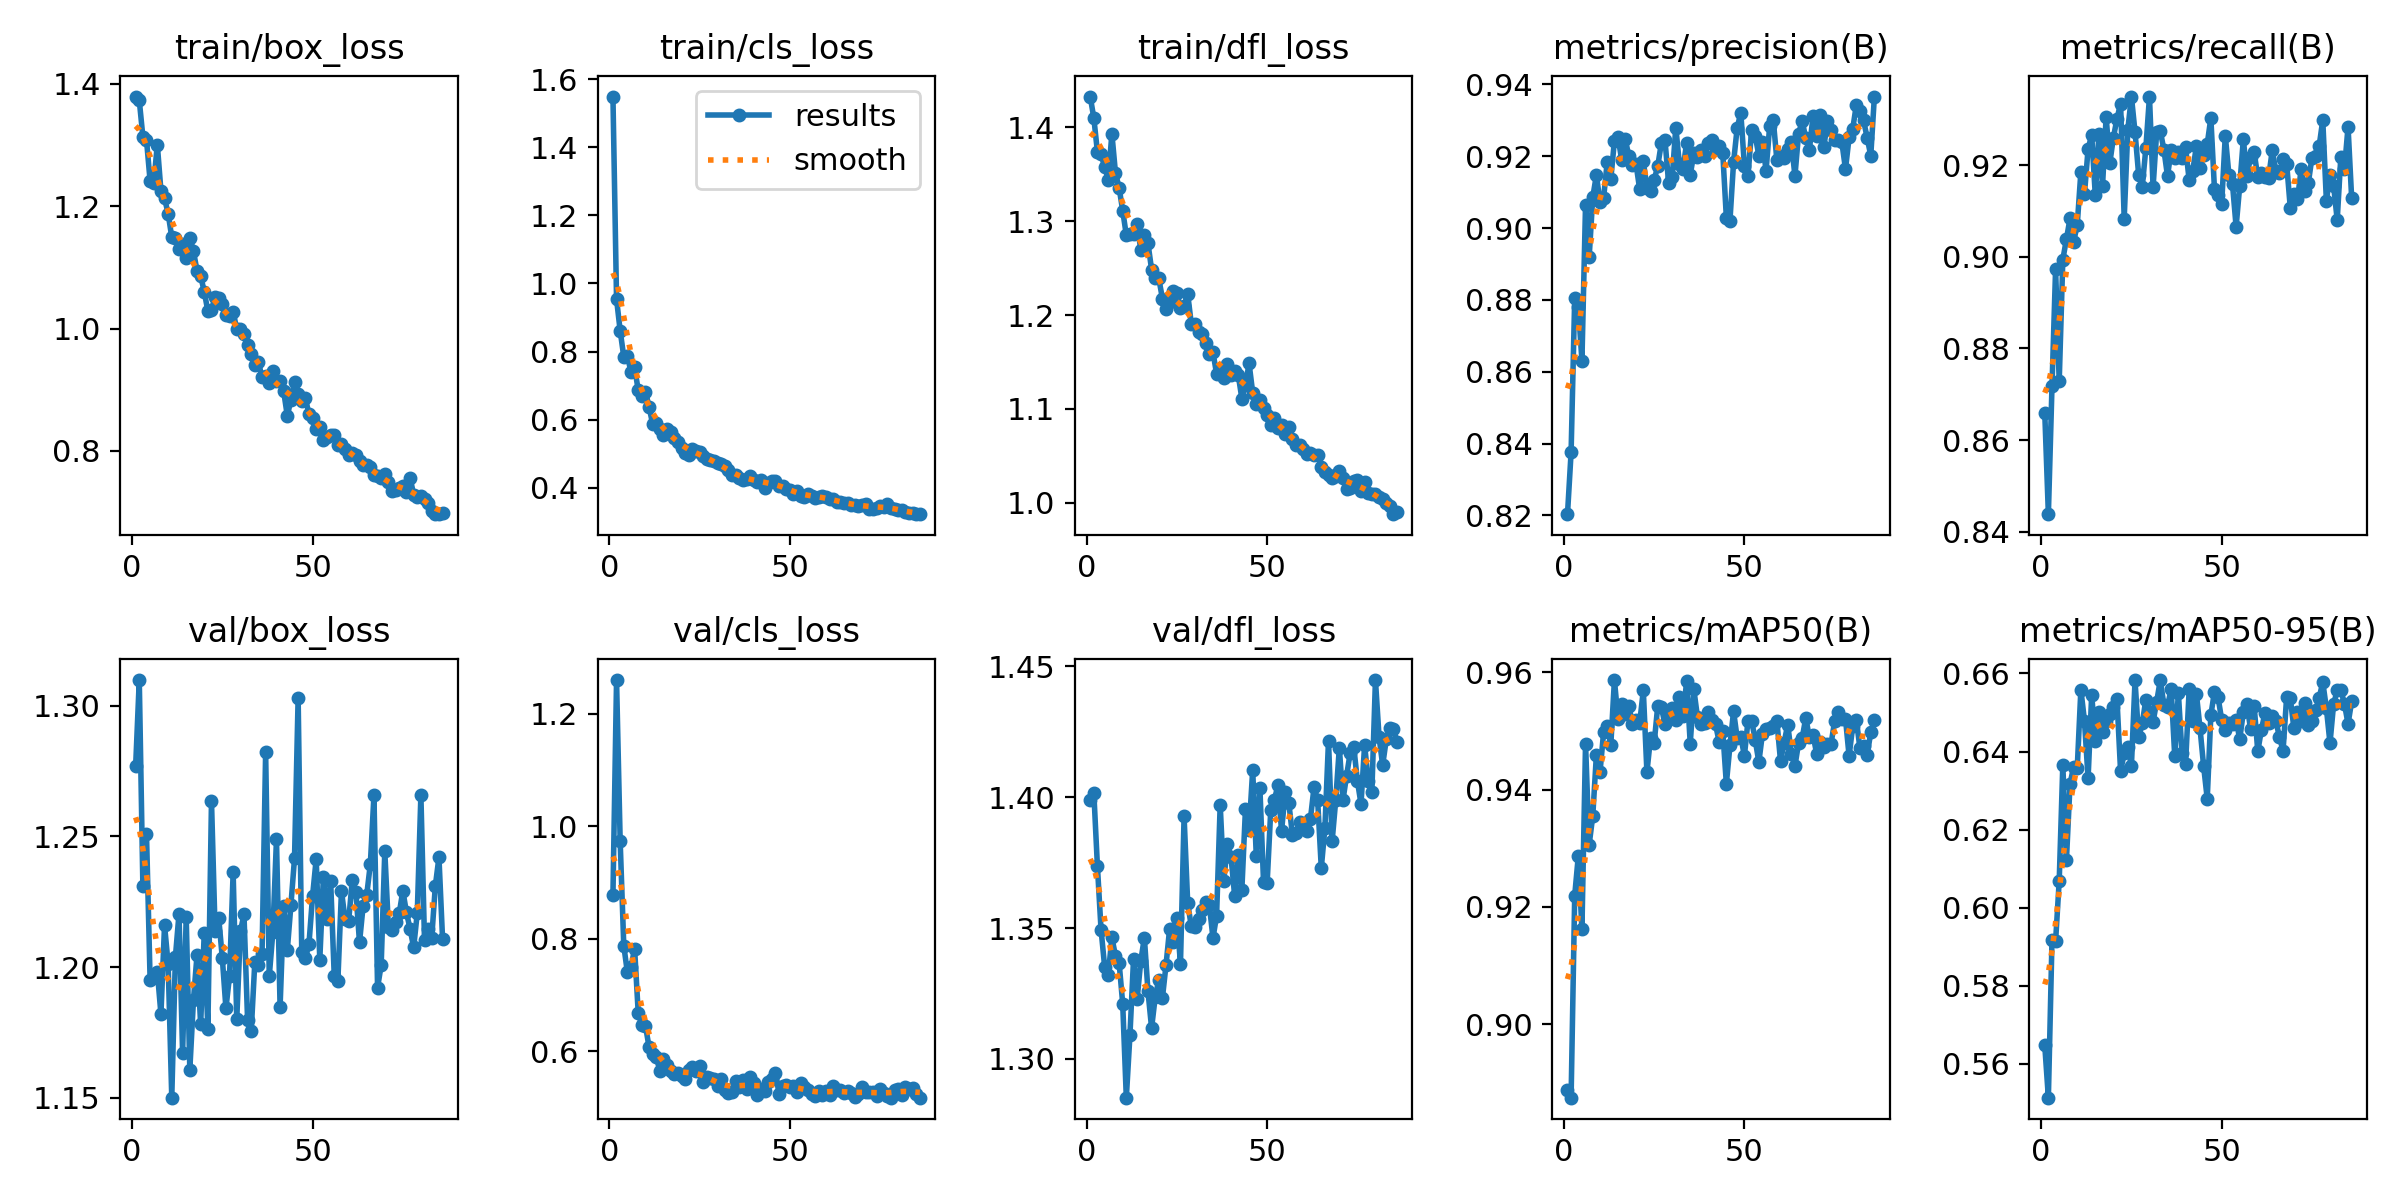

The data file committed next to this chart (first rows):
epoch, train/box_loss, train/cls_loss, train/dfl_loss, metrics/precision(B), metrics/recall(B), metrics/mAP50(B), metrics/mAP50-95(B), val/box_loss, val/cls_loss, val/dfl_loss, lr/pg0, lr/pg1, lr/pg2
1, 1.379, 1.549, 1.433, 0.8203, 0.8659, 0.8889, 0.5647, 1.277, 0.8768, 1.399, 0.06769, 0.0003925, 0.0003925
2, 1.373, 0.9539, 1.41, 0.8375, 0.8438, 0.8875, 0.5514, 1.31, 1.26, 1.402, 0.03476, 0.0007924, 0.0007924
3, 1.313, 0.8614, 1.374, 0.8806, 0.8717, 0.922, 0.5916, 1.231, 0.9734, 1.373, 0.001821, 0.001192, 0.001192
4, 1.308, 0.7846, 1.371, 0.8781, 0.8973, 0.9287, 0.5914, 1.251, 0.7876, 1.349, 0.0012, 0.0012, 0.0012
5, 1.241, 0.7879, 1.358, 0.8631, 0.8728, 0.9162, 0.6069, 1.195, 0.7399, 1.335, 0.0012, 0.0012, 0.0012
6, 1.238, 0.7391, 1.344, 0.9065, 0.8994, 0.9478, 0.6366, 1.196, 0.7493, 1.332, 0.0012, 0.0012, 0.0012
7, 1.3, 0.7532, 1.393, 0.8919, 0.9039, 0.9306, 0.6122, 1.198, 0.7822, 1.346, 0.001199, 0.001199, 0.001199
8, 1.225, 0.6866, 1.351, 0.9086, 0.9084, 0.9355, 0.6317, 1.182, 0.6681, 1.339, 0.001199, 0.001199, 0.001199
9, 1.213, 0.6702, 1.336, 0.9147, 0.9032, 0.9458, 0.6361, 1.216, 0.6467, 1.337, 0.001198, 0.001198, 0.001198
10, 1.188, 0.6824, 1.311, 0.9074, 0.907, 0.9429, 0.6359, 1.201, 0.6454, 1.321, 0.001198, 0.001198, 0.001198
11, 1.149, 0.638, 1.285, 0.9083, 0.9185, 0.9497, 0.6559, 1.15, 0.6073, 1.285, 0.001197, 0.001197, 0.001197
12, 1.148, 0.5866, 1.286, 0.9184, 0.9137, 0.9508, 0.6478, 1.204, 0.594, 1.309, 0.001197, 0.001197, 0.001197
13, 1.13, 0.5886, 1.287, 0.9136, 0.9236, 0.9476, 0.6331, 1.22, 0.59, 1.338, 0.001196, 0.001196, 0.001196
14, 1.139, 0.5717, 1.297, 0.9243, 0.9265, 0.9586, 0.6546, 1.167, 0.5643, 1.323, 0.001195, 0.001195, 0.001195
15, 1.115, 0.5558, 1.27, 0.9253, 0.9134, 0.952, 0.6428, 1.219, 0.5855, 1.337, 0.001195, 0.001195, 0.001195
16, 1.148, 0.5717, 1.285, 0.9191, 0.9268, 0.9545, 0.6502, 1.161, 0.5755, 1.346, 0.001194, 0.001194, 0.001194
17, 1.127, 0.5644, 1.276, 0.9248, 0.9155, 0.9529, 0.6451, 1.187, 0.564, 1.326, 0.001193, 0.001193, 0.001193
18, 1.094, 0.5447, 1.248, 0.92, 0.9306, 0.9542, 0.6479, 1.205, 0.5599, 1.312, 0.001192, 0.001192, 0.001192
19, 1.086, 0.534, 1.24, 0.9175, 0.9204, 0.9512, 0.6497, 1.178, 0.562, 1.324, 0.001191, 0.001191, 0.001191
20, 1.06, 0.5151, 1.239, 0.9177, 0.926, 0.9518, 0.6515, 1.213, 0.5563, 1.33, 0.00119, 0.00119, 0.00119
21, 1.028, 0.5017, 1.218, 0.9108, 0.9301, 0.9514, 0.6534, 1.176, 0.5509, 1.323, 0.001188, 0.001188, 0.001188
22, 1.03, 0.4973, 1.206, 0.9186, 0.9334, 0.9569, 0.6349, 1.264, 0.5663, 1.336, 0.001187, 0.001187, 0.001187
23, 1.051, 0.5144, 1.214, 0.9111, 0.9083, 0.943, 0.6395, 1.214, 0.5723, 1.35, 0.001186, 0.001186, 0.001186
24, 1.05, 0.5082, 1.225, 0.9103, 0.9277, 0.9488, 0.641, 1.219, 0.564, 1.345, 0.001184, 0.001184, 0.001184
25, 1.04, 0.5035, 1.224, 0.9134, 0.935, 0.9479, 0.6363, 1.203, 0.5731, 1.354, 0.001183, 0.001183, 0.001183
26, 1.022, 0.4938, 1.208, 0.9173, 0.9272, 0.9542, 0.6582, 1.184, 0.5452, 1.336, 0.001181, 0.001181, 0.001181
27, 1.02, 0.4834, 1.21, 0.9237, 0.9179, 0.954, 0.6436, 1.197, 0.5537, 1.393, 0.00118, 0.00118, 0.00118
28, 1.027, 0.4817, 1.223, 0.9246, 0.9152, 0.9511, 0.6472, 1.236, 0.5521, 1.359, 0.001178, 0.001178, 0.001178
29, 0.999, 0.477, 1.19, 0.9127, 0.9237, 0.9524, 0.6533, 1.18, 0.5508, 1.351, 0.001176, 0.001176, 0.001176
30, 0.9987, 0.4713, 1.19, 0.9142, 0.9349, 0.9538, 0.6502, 1.214, 0.5374, 1.351, 0.001175, 0.001175, 0.001175
31, 0.9907, 0.4685, 1.182, 0.928, 0.9152, 0.9518, 0.6476, 1.22, 0.5512, 1.353, 0.001173, 0.001173, 0.001173
32, 0.9733, 0.4649, 1.179, 0.9178, 0.9273, 0.9558, 0.6528, 1.18, 0.5306, 1.357, 0.001171, 0.001171, 0.001171
33, 0.9579, 0.4519, 1.171, 0.9165, 0.9274, 0.9525, 0.6583, 1.175, 0.5253, 1.36, 0.001169, 0.001169, 0.001169
34, 0.94, 0.4365, 1.159, 0.9238, 0.9233, 0.9584, 0.6519, 1.202, 0.5267, 1.359, 0.001167, 0.001167, 0.001167
35, 0.945, 0.4369, 1.16, 0.9148, 0.9176, 0.9478, 0.6515, 1.201, 0.5466, 1.346, 0.001165, 0.001165, 0.001165
36, 0.9205, 0.4287, 1.137, 0.9208, 0.9233, 0.957, 0.6561, 1.205, 0.5364, 1.355, 0.001163, 0.001163, 0.001163
37, 0.9231, 0.422, 1.138, 0.9199, 0.9215, 0.9523, 0.6388, 1.282, 0.5479, 1.397, 0.001161, 0.001161, 0.001161
38, 0.9107, 0.4248, 1.133, 0.9218, 0.923, 0.9512, 0.6551, 1.196, 0.5328, 1.368, 0.001158, 0.001158, 0.001158
39, 0.9305, 0.4352, 1.148, 0.9201, 0.9215, 0.9514, 0.6395, 1.213, 0.5543, 1.382, 0.001156, 0.001156, 0.001156
40, 0.9149, 0.4227, 1.136, 0.9236, 0.9239, 0.9532, 0.6368, 1.249, 0.5442, 1.377, 0.001154, 0.001154, 0.001154
41, 0.9144, 0.4167, 1.14, 0.9244, 0.9167, 0.9519, 0.656, 1.185, 0.5221, 1.362, 0.001151, 0.001151, 0.001151
42, 0.8971, 0.4222, 1.136, 0.9221, 0.9188, 0.9511, 0.6478, 1.224, 0.5319, 1.378, 0.001149, 0.001149, 0.001149
43, 0.8574, 0.4, 1.111, 0.9229, 0.9242, 0.9481, 0.6548, 1.206, 0.5298, 1.365, 0.001146, 0.001146, 0.001146
44, 0.8831, 0.4125, 1.126, 0.921, 0.9195, 0.95, 0.646, 1.224, 0.5446, 1.395, 0.001143, 0.001143, 0.001143
45, 0.9118, 0.4192, 1.149, 0.903, 0.9223, 0.941, 0.6362, 1.242, 0.5502, 1.387, 0.001141, 0.001141, 0.001141
46, 0.8922, 0.4195, 1.117, 0.9021, 0.9246, 0.9475, 0.6279, 1.303, 0.562, 1.41, 0.001138, 0.001138, 0.001138
47, 0.8815, 0.406, 1.105, 0.9183, 0.9303, 0.9533, 0.6493, 1.206, 0.5244, 1.377, 0.001135, 0.001135, 0.001135
48, 0.8864, 0.4044, 1.109, 0.9279, 0.9148, 0.9487, 0.6553, 1.204, 0.5376, 1.403, 0.001132, 0.001132, 0.001132
49, 0.8599, 0.3973, 1.101, 0.9321, 0.9134, 0.949, 0.6539, 1.209, 0.5403, 1.368, 0.00113, 0.00113, 0.00113
50, 0.8545, 0.3938, 1.094, 0.9173, 0.9116, 0.9458, 0.6481, 1.227, 0.5365, 1.367, 0.001126, 0.001126, 0.001126
51, 0.8356, 0.3829, 1.083, 0.9145, 0.9264, 0.9517, 0.6455, 1.241, 0.5384, 1.395, 0.001123, 0.001123, 0.001123
52, 0.8393, 0.3888, 1.091, 0.9274, 0.9179, 0.9517, 0.6473, 1.203, 0.5267, 1.399, 0.00112, 0.00112, 0.00112
53, 0.8174, 0.3748, 1.08, 0.9256, 0.9158, 0.9484, 0.647, 1.235, 0.5436, 1.405, 0.001117, 0.001117, 0.001117
54, 0.8225, 0.3714, 1.083, 0.9202, 0.9065, 0.9447, 0.648, 1.218, 0.5354, 1.387, 0.001114, 0.001114, 0.001114
55, 0.8259, 0.3816, 1.073, 0.924, 0.9155, 0.9495, 0.6432, 1.233, 0.5302, 1.402, 0.001111, 0.001111, 0.001111
56, 0.8253, 0.3762, 1.081, 0.916, 0.9256, 0.9503, 0.65, 1.197, 0.5232, 1.398, 0.001107, 0.001107, 0.001107
57, 0.8088, 0.3711, 1.068, 0.9284, 0.9176, 0.9505, 0.6523, 1.195, 0.5201, 1.386, 0.001104, 0.001104, 0.001104
58, 0.8115, 0.3731, 1.062, 0.9301, 0.9218, 0.9508, 0.6457, 1.229, 0.5294, 1.386, 0.001101, 0.001101, 0.001101
59, 0.8027, 0.3766, 1.062, 0.9188, 0.9228, 0.9516, 0.6517, 1.218, 0.5218, 1.39, 0.001097, 0.001097, 0.001097
60, 0.793, 0.3713, 1.058, 0.92, 0.9173, 0.9449, 0.64, 1.218, 0.5294, 1.389, 0.001094, 0.001094, 0.001094
... 26 more rows
